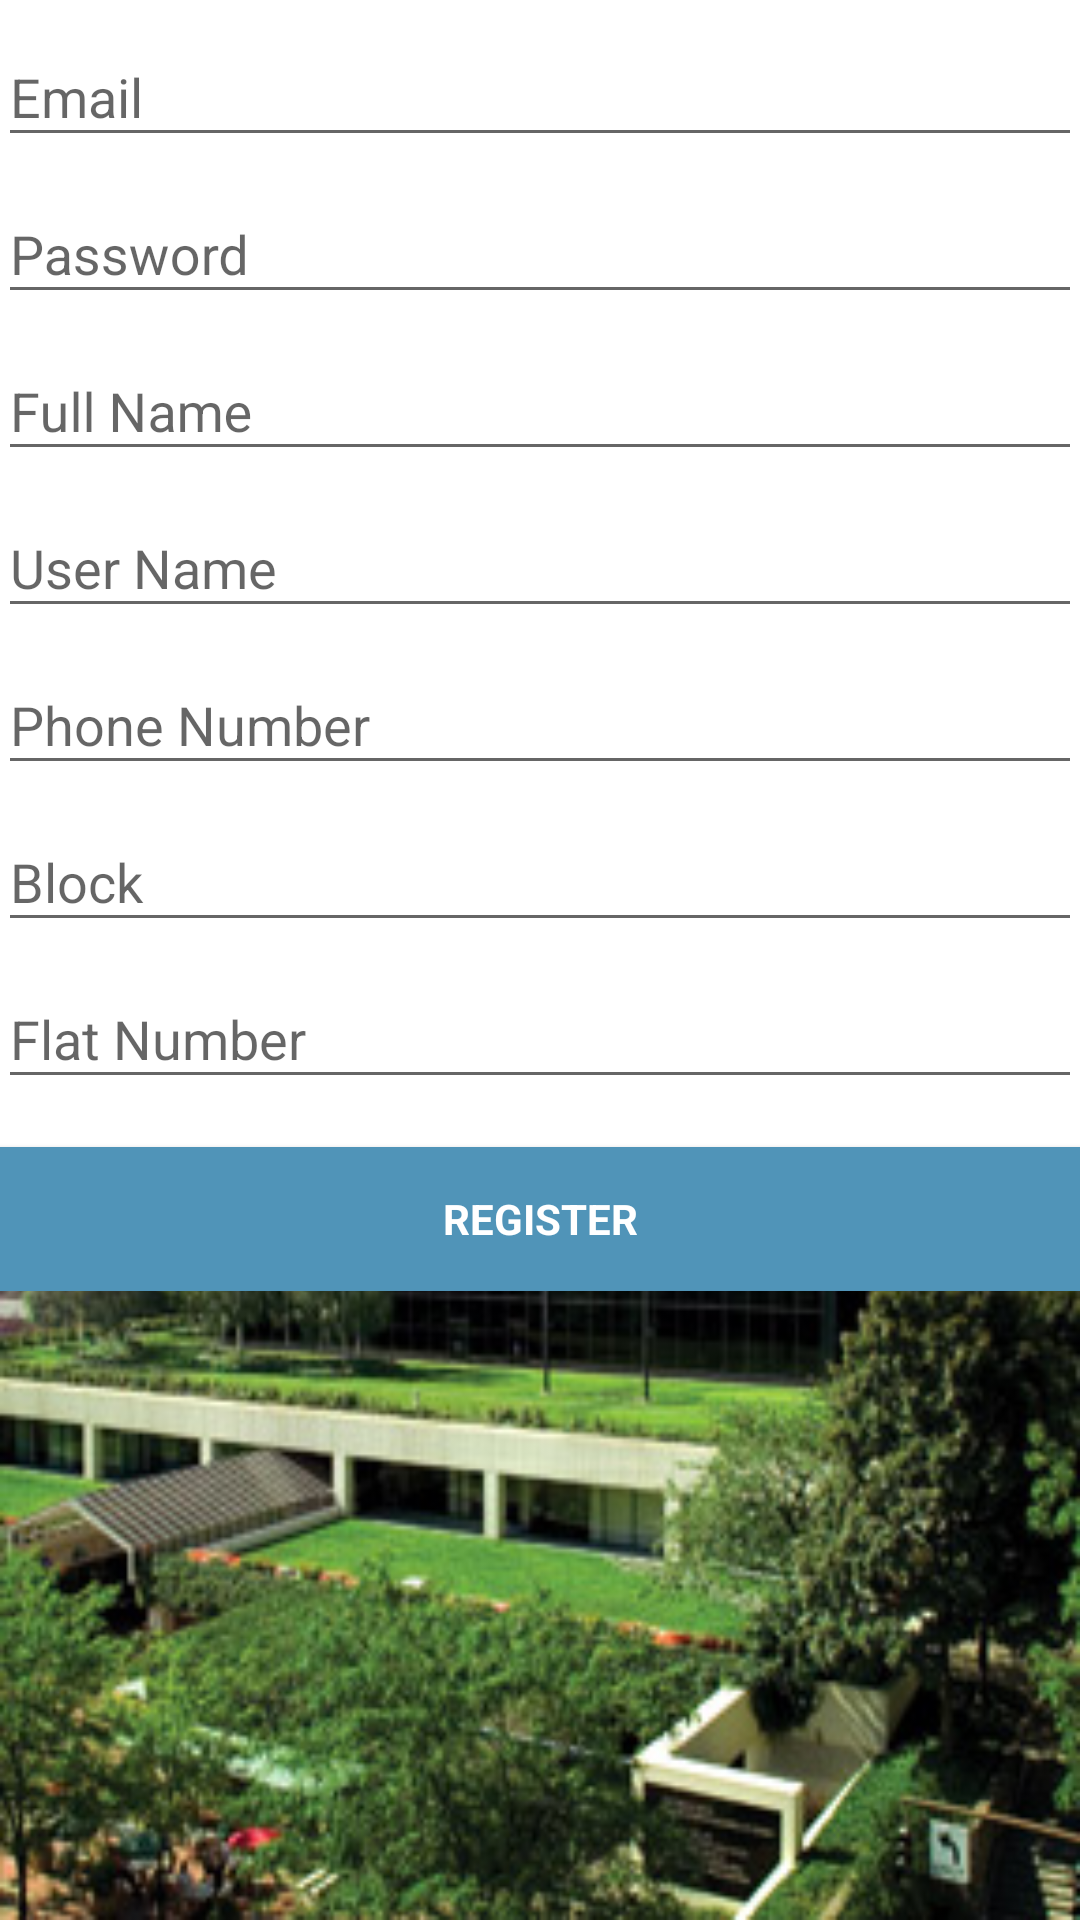

Produce the Android XML layout that renders to this screen, including the resource entries it uses.
<!-- AndroidManifest.xml: application theme AppTheme -->
<!-- res/layout/activity_registration.xml -->
<LinearLayout xmlns:android="http://schemas.android.com/apk/res/android"
    xmlns:tools="http://schemas.android.com/tools"
    android:layout_width="match_parent"
    android:layout_height="match_parent"
    android:gravity="center_horizontal"
    android:orientation="vertical"
    android:paddingBottom="@dimen/activity_vertical_margin"
    android:paddingLeft="@dimen/activity_horizontal_margin"
    android:paddingRight="@dimen/activity_horizontal_margin"
    android:paddingTop="@dimen/activity_vertical_margin"
    tools:context="com.township.com.township.LoginActivity"
    android:background="@drawable/photo">

    
    <ProgressBar
        android:id="@+id/registration_progress"
        style="?android:attr/progressBarStyleLarge"
        android:layout_width="wrap_content"
        android:layout_height="wrap_content"
        android:layout_marginBottom="8dp"
        android:visibility="gone" />

    <ScrollView
        android:id="@+id/registration_form"
        android:layout_width="match_parent"
        android:layout_height="match_parent">

        <LinearLayout
            android:background="@android:color/white"
            android:id="@+id/email_login_form"
            android:layout_width="match_parent"
            android:layout_height="wrap_content"
            android:orientation="vertical"
            android:padding="@dimen/activity_horizontal_margin">
            <android.support.design.widget.TextInputLayout
                android:layout_width="match_parent"
                android:layout_height="wrap_content">

                <EditText
                    android:id="@+id/email"
                    android:layout_width="match_parent"
                    android:layout_height="wrap_content"
                    android:hint="@string/prompt_email"
                    android:inputType="textEmailAddress"
                    android:maxLines="1"
                    android:singleLine="true" />

            </android.support.design.widget.TextInputLayout>

            <android.support.design.widget.TextInputLayout
                android:layout_width="match_parent"
                android:layout_height="wrap_content">

                <EditText
                    android:id="@+id/password"
                    android:layout_width="match_parent"
                    android:layout_height="wrap_content"
                    android:hint="@string/prompt_password_1"
                    android:imeActionId="@+id/login"
                    android:maxLines="1"
                    android:singleLine="true" />

            </android.support.design.widget.TextInputLayout>

            <android.support.design.widget.TextInputLayout
                android:layout_width="match_parent"
                android:layout_height="wrap_content">

                <AutoCompleteTextView
                    android:id="@+id/edtfullName"
                    android:layout_width="match_parent"
                    android:layout_height="wrap_content"
                    android:hint="@string/full_name"
                    android:inputType="textEmailAddress"
                    android:maxLines="1"
                    android:singleLine="true" />

            </android.support.design.widget.TextInputLayout>

            <android.support.design.widget.TextInputLayout
                android:layout_width="match_parent"
                android:layout_height="wrap_content">

                <EditText
                    android:id="@+id/edtUserName"
                    android:layout_width="match_parent"
                    android:layout_height="wrap_content"
                    android:hint="@string/user_name"
                    android:maxLines="1"
                    android:singleLine="true" />

            </android.support.design.widget.TextInputLayout>
            <android.support.design.widget.TextInputLayout
                android:layout_width="match_parent"
                android:layout_height="wrap_content">

                <EditText
                    android:id="@+id/edtPhoneNumber"
                    android:layout_width="match_parent"
                    android:layout_height="wrap_content"
                    android:hint="@string/phone_number"
                    android:maxLines="1"
                    android:singleLine="true"
                    android:inputType="phone"/>

            </android.support.design.widget.TextInputLayout>
            <android.support.design.widget.TextInputLayout
                android:layout_width="match_parent"
                android:layout_height="wrap_content">

                <EditText
                    android:id="@+id/edtBlock"
                    android:layout_width="match_parent"
                    android:layout_height="wrap_content"
                    android:hint="@string/block"
                    android:maxLines="1"
                    android:singleLine="true" />

            </android.support.design.widget.TextInputLayout>
            <android.support.design.widget.TextInputLayout
                android:layout_width="match_parent"
                android:layout_height="wrap_content">

                <EditText
                    android:id="@+id/edtFlatNumber"
                    android:layout_width="match_parent"
                    android:layout_height="wrap_content"
                    android:hint="@string/flat_number"
                    android:maxLines="1"
                    android:singleLine="true" />

            </android.support.design.widget.TextInputLayout>

            <Button
                android:id="@+id/registration_button"
                style="?android:textAppearanceSmall"
                android:layout_width="match_parent"
                android:layout_height="wrap_content"
                android:layout_marginTop="16dp"
                android:text="@string/action_register"
                android:textStyle="bold"
                android:background="@drawable/ripple"
                android:textColor="@android:color/white"
                />

        </LinearLayout>
    </ScrollView>
</LinearLayout>
<!-- resources referenced by this layout -->
<resources>
  <!-- drawable photo: jpg bitmap (drawable, 51373 bytes) -->
  <!-- drawable ripple (drawable) -->
  <ripple xmlns:android="http://schemas.android.com/apk/res/android"
  xmlns:tools="http://schemas.android.com/tools"
  android:color="?android:colorAccent"
  tools:targetApi="lollipop">
  <item android:drawable="@color/colorButton" /> 
  <item android:id="@android:id/mask">
      <shape android:shape="rectangle">
          <solid android:color="?android:colorAccent" />
      </shape>
  </item>
  </ripple>
  <string name="action_register">Register</string>
  <string name="block">Block</string>
  <string name="flat_number">Flat Number</string>
  <string name="full_name">Full Name</string>
  <string name="phone_number">Phone Number</string>
  <string name="prompt_email">Email</string>
  <string name="prompt_password_1">Password</string>
  <string name="user_name">User Name</string>
  <style name="AppTheme" parent="Theme.AppCompat.Light.DarkActionBar">
  
          <item name="android:actionBarStyle">@style/MyActionBar</item>
      </style>
  <color name="colorButton">#5094b8</color>
  <style name="MyActionBar" parent="@android:style/Widget.Holo.Light.ActionBar">
          <item name="android:background">@color/colorButton</item>
          <item name="android:titleTextStyle">@style/AppTheme.ActionBar.TitleTextStyle</item>
      </style>
  <style name="AppTheme.ActionBar.TitleTextStyle" parent="@android:style/TextAppearance.StatusBar.Title">
          <item name="android:textColor">@android:color/white</item>
      </style>
</resources>
